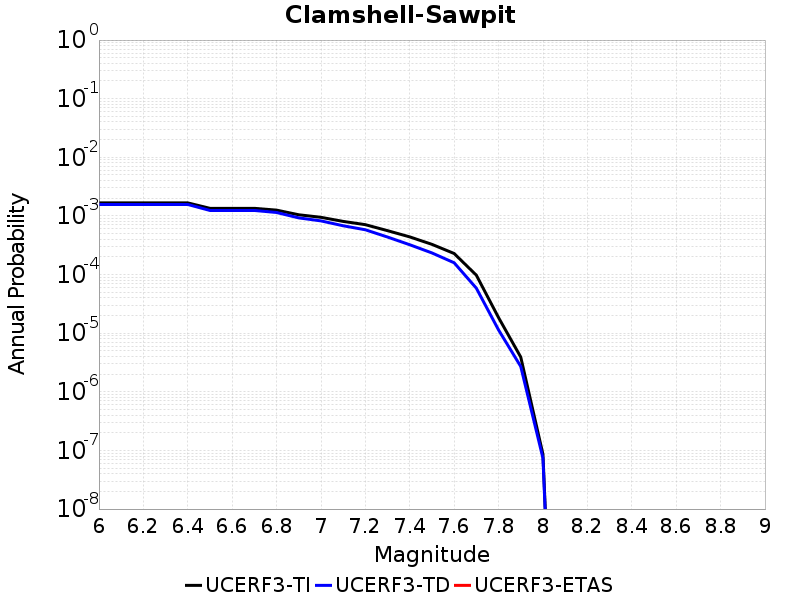

Values plotted in this chart, from the file beside it:
Magnitude, UCERF3-TI Prob, UCERF3-TD Prob, UCERF3-ETAS Prob
6.0, 0.00167, 0.001569, 0.0
6.1, 0.00167, 0.001569, 0.0
6.2, 0.00167, 0.001569, 0.0
6.3, 0.00167, 0.001569, 0.0
6.4, 0.00167, 0.001569, 0.0
6.5, 0.001349, 0.00124, 0.0
6.6, 0.001349, 0.00124, 0.0
6.7, 0.001349, 0.00124, 0.0
6.8, 0.001257, 0.001145, 0.0
6.9, 0.001047, 9.263533E-4, 0.0
7.0, 9.4746763E-4, 8.233159E-4, 0.0
7.1, 8.0695155E-4, 6.797879E-4, 0.0
7.2, 7.097964E-4, 5.807872E-4, 0.0
7.3, 5.6074356E-4, 4.3645207E-4, 0.0
7.4, 4.390833E-4, 3.2259958E-4, 0.0
7.5, 3.275214E-4, 2.3381649E-4, 0.0
7.6, 2.2863125E-4, 1.5888302E-4, 0.0
7.7, 9.7593016E-5, 5.8560923E-5, 0.0
7.8, 1.8459947E-5, 1.13738E-5, 0.0
7.9, 3.915966E-6, 2.7067426E-6, 0.0
8.0, 8.6376616E-8, 7.397867E-8, 0.0
